Run: headless pygame with SDL's dummy video driver; simulated clock (each Clock.tick advances the game by its frame time, no real sleeping); random seed 0; keys injected as events and as key.get_pressed() state; mouse plan: one left click at the window centre at the start of phase 2, then a move to the lower-right quarter at the start of phase 3.
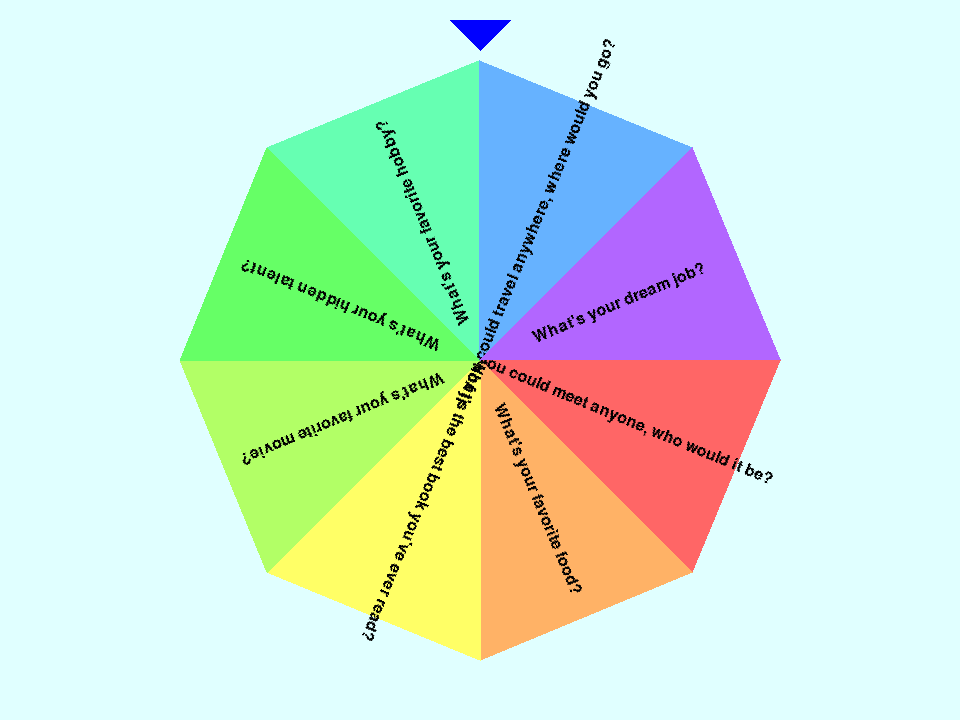
Frame 1 of 4 · flips 1–60 · no input
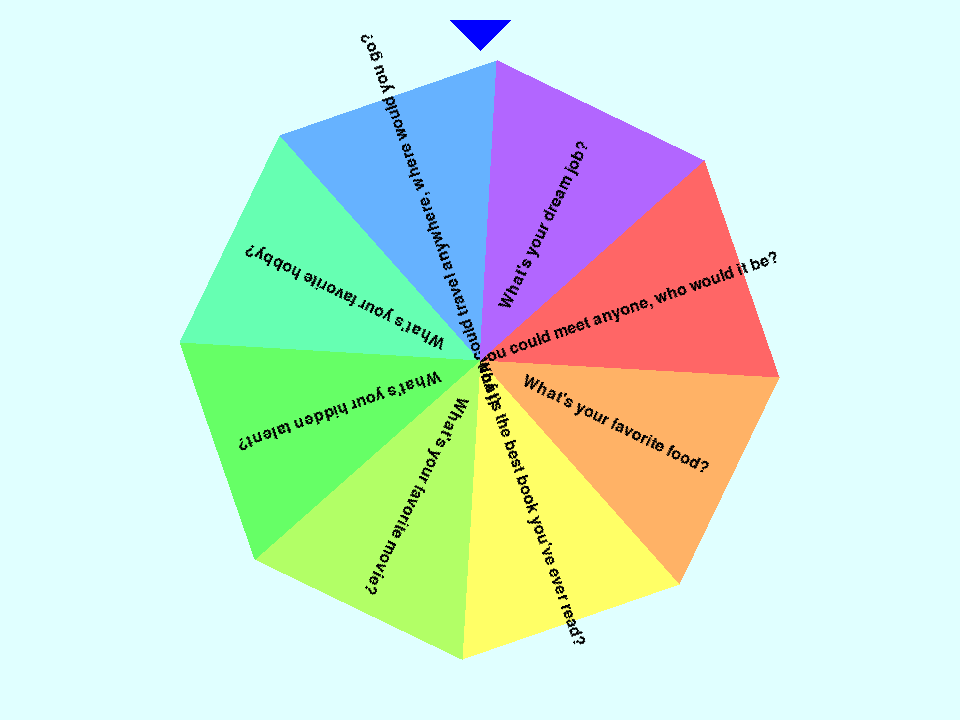
Frame 2 of 4 · flips 61–180 · clicked the window centre · tapped SPACE, RETURN · held RIGHT (→), D
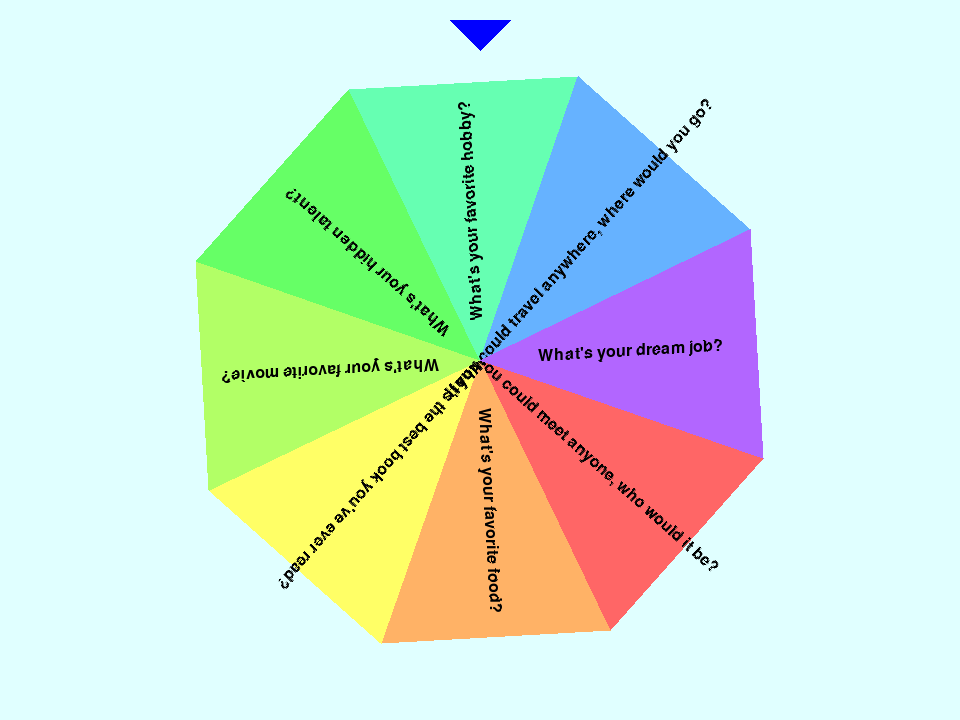
Frame 3 of 4 · flips 181–300 · moved the mouse to the lower-right quarter · held DOWN (↓), S
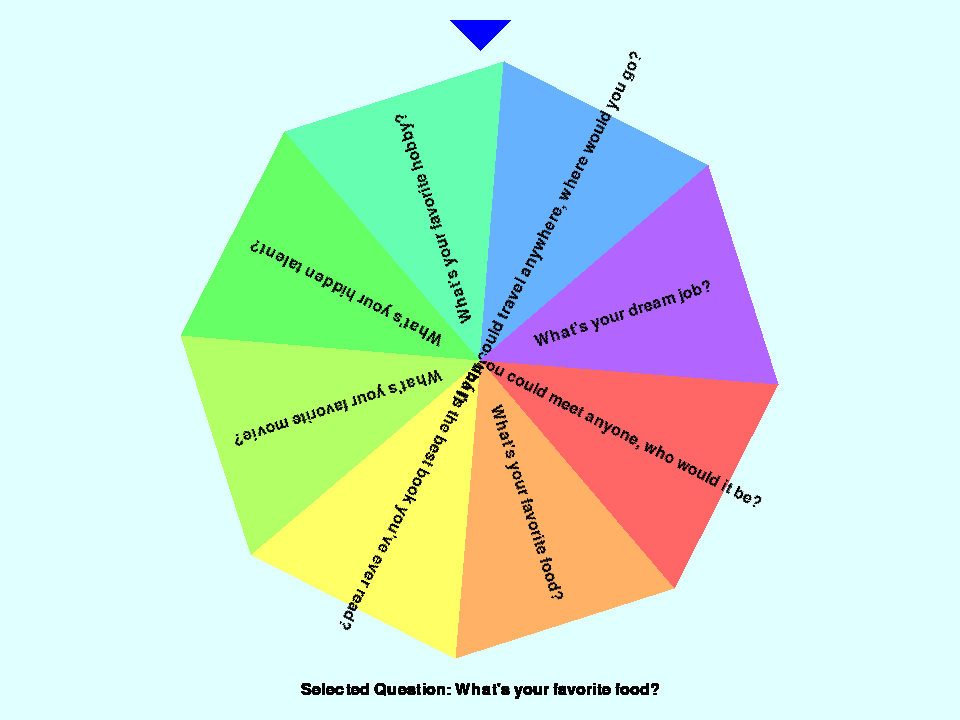
Frame 4 of 4 · flips 301–420 · held LEFT (←), A, UP (↑), W

The pygame program that drew these frames:

import pygame
import random
import math
import sys

# Set up the screen
pygame.init()
WIDTH, HEIGHT = int(800 * 1.2), int(600 * 1.2)
screen = pygame.display.set_mode((WIDTH, HEIGHT))
pygame.display.set_caption("Icebreaker Question Spinner")

# Colors and font
WHITE = (224, 255, 255)
BLACK = (0, 0, 0)
BLUE = (0, 0, 255)  # Blue color for the arrow
FONT = pygame.font.Font(None, 24)  # Slightly larger font for visibility

# Wheel configuration
NUM_SEGMENTS = 8
RADIUS = int(250 * 1.2)  # Increase the radius proportionally
CENTER = (WIDTH // 2, HEIGHT // 2)
ANGLE = 360 / NUM_SEGMENTS

# Predefined colors for each segment
COLORS = [
    (255, 102, 102),  # Red
    (255, 178, 102),  # Orange
    (255, 255, 102),  # Yellow
    (178, 255, 102),  # Light Green
    (102, 255, 102),  # Green
    (102, 255, 178),  # Light Blue
    (102, 178, 255),  # Blue
    (178, 102, 255),  # Purple
]

# Full list of over 200 questions (example)
all_questions = [
    "What's your favorite movie?",
    "If you could travel anywhere, where would you go?",
    "What's your hidden talent?",
    "What's the best book you've ever read?",
    "What's your dream job?",
    "What's your favorite hobby?",
    "If you could meet anyone, who would it be?",
    "What's your favorite food?",
    # ... add more questions up to 200+
]

# Randomly select 8 questions from the full list
questions = random.sample(all_questions, NUM_SEGMENTS)

# Ensure the number of segments matches the number of questions
if len(questions) != NUM_SEGMENTS:
    raise ValueError("The number of questions must match the number of segments")

# Function to draw the arrow pointing to the center of the top segment
def draw_arrow():
    arrow_points = [
        (CENTER[0], CENTER[1] - RADIUS - 10),  # Tip closer to the center
        (CENTER[0] - 30, CENTER[1] - RADIUS - 40),  # Left base
        (CENTER[0] + 30, CENTER[1] - RADIUS - 40),  # Right base
    ]
    pygame.draw.polygon(screen, BLUE, arrow_points)

# Function to draw the spinning wheel
def draw_wheel(current_angle):
    screen.fill(WHITE)

    for i in range(NUM_SEGMENTS):
        # Calculate start and end angles for this segment
        start_angle = math.radians(ANGLE * i + current_angle)
        end_angle = math.radians(ANGLE * (i + 1) + current_angle)

        # Calculate the polygon points for each segment
        points = [
            CENTER,
            (
                CENTER[0] + RADIUS * math.cos(start_angle),
                CENTER[1] + RADIUS * math.sin(start_angle)
            ),
            (
                CENTER[0] + RADIUS * math.cos(end_angle),
                CENTER[1] + RADIUS * math.sin(end_angle)
            )
        ]

        pygame.draw.polygon(screen, COLORS[i % len(COLORS)], points)

        # Calculate the angle for the text
        text_angle = (ANGLE * i + ANGLE / 2 + current_angle)
        text_x = CENTER[0] + RADIUS // 2 * math.cos(math.radians(text_angle))
        text_y = CENTER[1] + RADIUS // 2 * math.sin(math.radians(text_angle))

        # Render the text with adjusted parameters
        text_surface = FONT.render(questions[i], True, BLACK)
        rotated_text_surface = pygame.transform.rotate(text_surface, -text_angle)
        text_rect = rotated_text_surface.get_rect(center=(text_x, text_y))
        screen.blit(rotated_text_surface, text_rect)

    draw_arrow()  # Draw the arrow on top of the wheel
    pygame.display.update()

# Function to simulate spinning the wheel
def spin_wheel():
    spin_speed = random.randint(5, 10)
    current_angle = 0
    for i in range(300):
        draw_wheel(current_angle)
        pygame.time.wait(10)
        current_angle += spin_speed
        spin_speed = max(spin_speed * 0.98, 0.5)

    # Correct the current_angle to be within the range of 0 to 360
    current_angle = current_angle % 360

    # Calculate the selected segment's index based on the current angle
    selected_index = int((current_angle + (ANGLE / 2)) // ANGLE) % NUM_SEGMENTS

    # Calculate the final angle needed to align the selected segment with the arrow
    final_angle = selected_index * ANGLE

    # Adjust the angle so that the selected segment aligns perfectly with the arrow
    adjusted_final_angle = -(final_angle - current_angle) % 360

    # Correcting the wheel to stop at the exact position
    draw_wheel(adjusted_final_angle)

    return questions[selected_index]

# Main loop
running = True
result = None
drawing_wheel = True  # Flag to control when to draw the wheel

while running:
    if drawing_wheel:
        draw_wheel(0)

    if result:
        # Draw the result on top of the wheel without clearing the screen
        result_surface = FONT.render("Selected Question: " + result, True, BLACK)
        result_rect = result_surface.get_rect(center=(WIDTH // 2, HEIGHT - 30))
        screen.blit(result_surface, result_rect)
        pygame.display.update()

    for event in pygame.event.get():
        if event.type == pygame.QUIT:
            running = False
            pygame.quit()
            sys.exit()
        elif event.type == pygame.MOUSEBUTTONDOWN:
            if not result:
                result = spin_wheel()
                drawing_wheel = False  # Stop drawing the wheel after the result is shown
            else:
                result = None
                drawing_wheel = True  # Enable wheel drawing for a new spin

pygame.quit()
